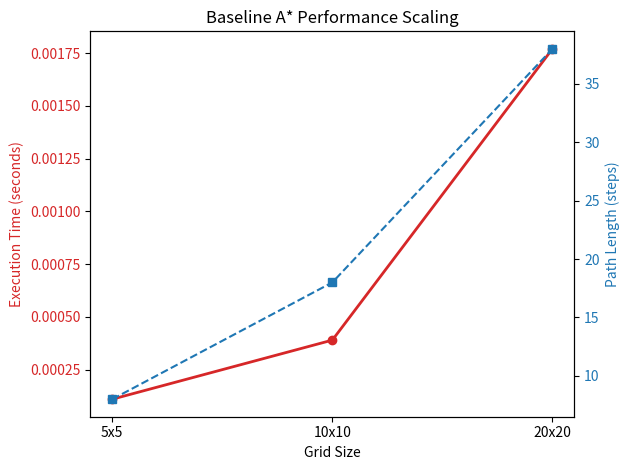

Here is the Python script that generated this plot:
import matplotlib.pyplot as plt

grids = ['5x5', '10x10', '20x20']
times = [0.00011, 0.00039, 0.00177]
lengths = [8, 18, 38]

fig, ax1 = plt.subplots()

color = 'tab:red'
ax1.set_xlabel('Grid Size')
ax1.set_ylabel('Execution Time (seconds)', color=color)
ax1.plot(grids, times, marker='o', color=color, linewidth=2)
ax1.tick_params(axis='y', labelcolor=color)

ax2 = ax1.twinx()  
color = 'tab:blue'
ax2.set_ylabel('Path Length (steps)', color=color)  
ax2.plot(grids, lengths, marker='s', color=color, linestyle='dashed')
ax2.tick_params(axis='y', labelcolor=color)

plt.title('Baseline A* Performance Scaling')
fig.tight_layout()  
plt.savefig('scaling_chart.png')
print("Chart saved as scaling_chart.png!")
